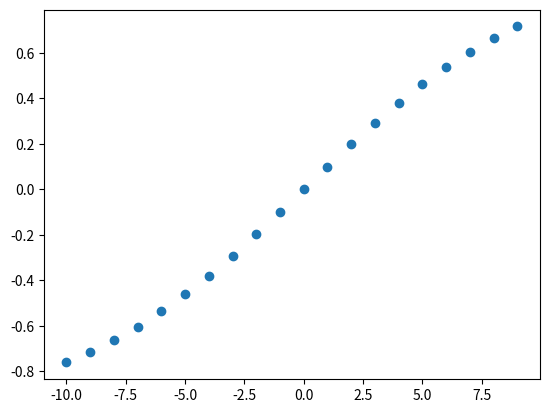

Recreate this plot in Python.
import math

def get_work(work_rate, x_f, y_f, x_o, y_o):
    return y_f * math.tanh(x_f * work_rate - x_o) + y_o

x_list = list(range(-10, 10))
y_list = [get_work(x, 0.1, 1, 0, 0) for x in x_list]

import matplotlib.pyplot as plt
plt.scatter(x_list, y_list)
plt.savefig("plot")